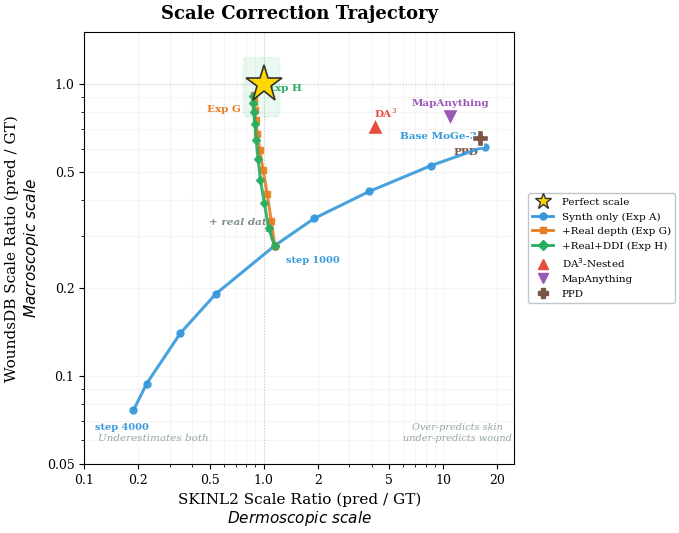

Here is the Python script that generated this plot:
#!/usr/bin/env python3
"""Fig 6: Scale Tradeoff Trajectory v3 — better spacing, less overlap.

Shows how Exp A (synth-only) trades off between datasets,
while Exp G (real data) and Exp H (real+DDI) converge toward perfect scale.
"""

import matplotlib
matplotlib.use('Agg')
import matplotlib.pyplot as plt
import numpy as np
from pathlib import Path
from matplotlib.patches import FancyBboxPatch
from matplotlib.lines import Line2D

# MICCAI style
plt.rcParams.update({
    'font.family': 'serif',
    'font.size': 10,
    'axes.titlesize': 12,
    'axes.labelsize': 11,
    'xtick.labelsize': 9,
    'ytick.labelsize': 9,
    'legend.fontsize': 8,
    'figure.dpi': 300,
    'savefig.dpi': 300,
    'savefig.bbox': 'tight',
    'savefig.pad_inches': 0.05,
})

OUT_DIR = Path("output/figures")
OUT_DIR.mkdir(parents=True, exist_ok=True)

# ============================================================
# Data: Scale ratios on STRATIFIED TEST SPLITS
# ============================================================

exp_a_steps = [0, 250, 500, 750, 1000, 1500, 2000, 3000, 4000]
exp_a_sk = [17.163, 8.593, 3.881, 1.916, 1.153, 0.543, 0.344, 0.223, 0.188]
exp_a_wdb = [0.610, 0.525, 0.428, 0.346, 0.279, 0.191, 0.140, 0.094, 0.076]

exp_g_steps = [0, 200, 400, 600, 800, 1000, 1200, 1400, 1600, 1800]
exp_g_sk = [1.153, 1.103, 1.046, 0.994, 0.951, 0.923, 0.902, 0.890, 0.888, 0.886]
exp_g_wdb = [0.279, 0.339, 0.421, 0.506, 0.593, 0.676, 0.751, 0.813, 0.868, 0.916]

exp_h_steps = [0, 200, 400, 600, 800, 1000, 1200, 1400, 1600, 1800]
exp_h_sk = [1.153, 1.065, 1.009, 0.960, 0.931, 0.909, 0.895, 0.883, 0.877, 0.872]
exp_h_wdb = [0.279, 0.321, 0.391, 0.469, 0.553, 0.644, 0.727, 0.798, 0.858, 0.910]

baselines = {
    'DA$^3$': (4.157, 0.715),
    'MapAnything': (10.999, 0.773),
    'PPD': (16.065, 0.651),
}

# ============================================================
# Plot — wider figure with more breathing room
# ============================================================
fig, ax = plt.subplots(1, 1, figsize=(7, 5.5))

# Shaded "ideal zone" around (1,1)
rect = FancyBboxPatch((0.8, 0.8), 0.4, 0.4, boxstyle="round,pad=0.03",
                       facecolor='#2ecc71', alpha=0.10, edgecolor='#2ecc71',
                       linewidth=1.2, linestyle='--', zorder=1)
ax.add_patch(rect)

# Perfect scale star
ax.plot(1.0, 1.0, marker='*', color='gold', markersize=28, zorder=10,
        markeredgecolor='#333', markeredgewidth=1.2)

# ---- Exp A trajectory (synth only) ----
ax.plot(exp_a_sk, exp_a_wdb, 'o-', color='#3498db', markersize=5, linewidth=2.2,
        zorder=5, alpha=0.9)
# Label start and key steps — keep "Base MoGe-2" inside plot
ax.annotate('Base MoGe-2', (exp_a_sk[0], exp_a_wdb[0]),
            fontsize=7.5, color='#3498db', fontweight='bold', ha='right',
            textcoords='offset points', xytext=(-6, 6))
ax.annotate('step 1000', (exp_a_sk[4], exp_a_wdb[4]),
            fontsize=7, color='#3498db', fontweight='bold',
            textcoords='offset points', xytext=(8, -12))
ax.annotate('step 4000', (exp_a_sk[-1], exp_a_wdb[-1]),
            fontsize=7, color='#3498db', fontweight='bold',
            textcoords='offset points', xytext=(-8, -14), ha='center')

# ---- Connecting arrow from Exp A s1000 to G/H start ----
ax.annotate('', xy=(exp_g_sk[1], exp_g_wdb[1]),
            xytext=(exp_a_sk[4]*0.98, exp_a_wdb[4]*1.02),
            arrowprops=dict(arrowstyle='->', color='#7f8c8d', lw=1.5,
                           connectionstyle='arc3,rad=-0.15', ls='--'))
ax.annotate('+ real data', (0.75, 0.33), fontsize=7.5, color='#7f8c8d',
            ha='center', style='italic', fontweight='bold')

# ---- Exp G trajectory ----
ax.plot(exp_g_sk, exp_g_wdb, 's-', color='#e67e22', markersize=4.5, linewidth=2.2,
        zorder=6, alpha=0.9)
ax.annotate('Exp G', (exp_g_sk[-1], exp_g_wdb[-1]),
            fontsize=7.5, color='#e67e22', fontweight='bold',
            textcoords='offset points', xytext=(-22, -12), ha='center')

# ---- Exp H trajectory ----
ax.plot(exp_h_sk, exp_h_wdb, 'D-', color='#27ae60', markersize=4.5, linewidth=2.2,
        zorder=7, alpha=0.9)
ax.annotate('Exp H', (exp_h_sk[-1], exp_h_wdb[-1]),
            fontsize=7.5, color='#27ae60', fontweight='bold',
            textcoords='offset points', xytext=(10, 4))

# ---- Baselines ----
baseline_markers = {
    'DA$^3$': ('^', '#e74c3c'),
    'MapAnything': ('v', '#9b59b6'),
    'PPD': ('P', '#795548'),
}
baseline_offsets = {
    'DA$^3$': (8, 6),
    'MapAnything': (0, 8),
    'PPD': (-10, -12),
}
for name, (sk, wdb) in baselines.items():
    marker, color = baseline_markers[name]
    ax.plot(sk, wdb, marker=marker, color=color, markersize=11, markeredgecolor='white',
            markeredgewidth=1.0, zorder=8)
    ox, oy = baseline_offsets[name]
    ax.annotate(name, (sk, wdb), fontsize=7.5, color=color, fontweight='bold',
                textcoords='offset points', xytext=(ox, oy), ha='center')

# Reference lines at scale=1.0
ax.axhline(y=1.0, color='gray', linestyle=':', linewidth=0.8, alpha=0.35)
ax.axvline(x=1.0, color='gray', linestyle=':', linewidth=0.8, alpha=0.35)

# Formatting
ax.set_xscale('log')
ax.set_yscale('log')
ax.set_xlabel('SKINL2 Scale Ratio (pred / GT)\n$\\it{Dermoscopic\\ scale}$', fontsize=11)
ax.set_ylabel('WoundsDB Scale Ratio (pred / GT)\n$\\it{Macroscopic\\ scale}$', fontsize=11)
ax.set_title('Scale Correction Trajectory', fontsize=13, fontweight='bold', pad=10)

# Wider limits for breathing room
ax.set_xlim(0.1, 25)
ax.set_ylim(0.05, 1.5)

# Custom ticks for cleaner labels
ax.set_xticks([0.1, 0.2, 0.5, 1.0, 2, 5, 10, 20])
ax.set_xticklabels(['0.1', '0.2', '0.5', '1.0', '2', '5', '10', '20'])
ax.set_yticks([0.05, 0.1, 0.2, 0.5, 1.0])
ax.set_yticklabels(['0.05', '0.1', '0.2', '0.5', '1.0'])

# Region annotations (corners)
ax.text(0.12, 0.06, 'Underestimates both', fontsize=7.5, color='#95a5a6',
        ha='left', style='italic')
ax.text(12, 0.06, 'Over-predicts skin\nunder-predicts wound', fontsize=7,
        color='#95a5a6', ha='center', style='italic')

# Custom legend — bottom right, out of the way
legend_handles = [
    Line2D([0], [0], marker='*', color='gold', markersize=12,
           markeredgecolor='#333', linestyle='None', label='Perfect scale'),
    Line2D([0], [0], marker='o', color='#3498db', markersize=5,
           linewidth=2, label='Synth only (Exp A)'),
    Line2D([0], [0], marker='s', color='#e67e22', markersize=5,
           linewidth=2, label='+Real depth (Exp G)'),
    Line2D([0], [0], marker='D', color='#27ae60', markersize=5,
           linewidth=2, label='+Real+DDI (Exp H)'),
    Line2D([0], [0], marker='^', color='#e74c3c', markersize=7,
           linestyle='None', label='DA$^3$-Nested'),
    Line2D([0], [0], marker='v', color='#9b59b6', markersize=7,
           linestyle='None', label='MapAnything'),
    Line2D([0], [0], marker='P', color='#795548', markersize=7,
           linestyle='None', label='PPD'),
]
ax.legend(handles=legend_handles, loc='center left', framealpha=0.95,
          edgecolor='#bdc3c7', fontsize=7.5, ncol=1,
          bbox_to_anchor=(1.02, 0.5))

ax.grid(True, alpha=0.12, which='both')

plt.tight_layout()

for ext in ['pdf', 'png']:
    fig.savefig(OUT_DIR / f'fig6_scale_tradeoff_v3.{ext}')
    print(f'Saved: {OUT_DIR / f"fig6_scale_tradeoff_v3.{ext}"}')

plt.close()
print('Done!')
